Run: headless pygame with SDL's dummy video driver; simulated clock (each Clock.tick advances the game by its frame time, no real sleeping); random seed 0; keys injected as events and as key.get_pressed() state; no mouse input.
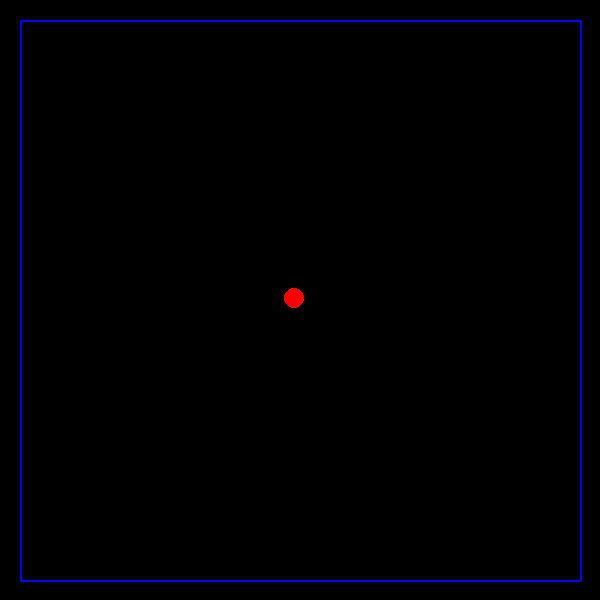
Frame 1 of 4 · flips 1–60 · no input
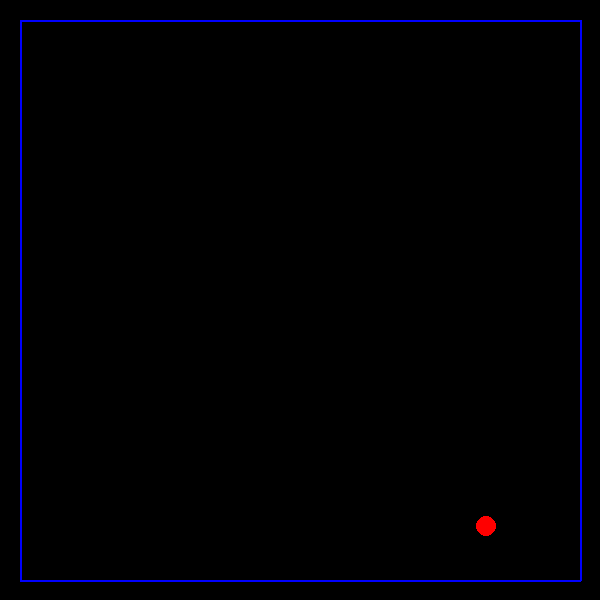
Frame 2 of 4 · flips 61–180 · tapped SPACE, RETURN · held RIGHT (→), D
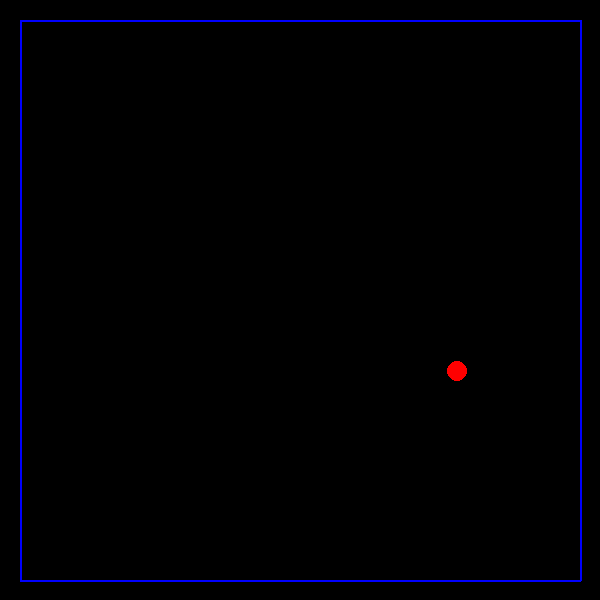
Frame 3 of 4 · flips 181–300 · held DOWN (↓), S
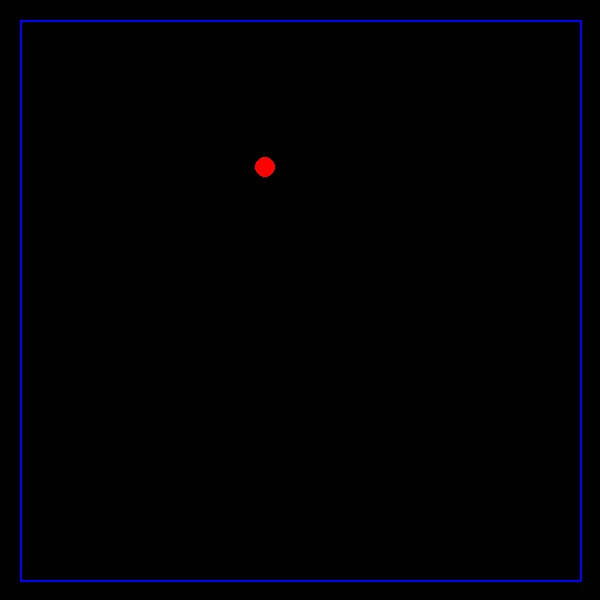
Frame 4 of 4 · flips 301–420 · held LEFT (←), A, UP (↑), W

The pygame program that drew these frames:

import pygame

class Particle:
    def __init__(self, x: list, y: list, color, radius, surface, bbox) -> None:
        self.x = x # [p_xo, v_xo, a_xo]
        self.y = y # [p_yo, v_yo, a_yo]
        self.color = color
        self.radius = radius
        self.surface = surface
        self.bbox = bbox # [left, right, up, down]
    def draw(self):
        pygame.draw.circle(self.surface, self.color, (self.x[0], self.y[0]), self.radius)
    
    def update(self, dt):
        self.x[1] = self.x[1] + self.x[2] * dt
        self.x[0] = self.x[0] + self.x[1] * dt
        self.y[1] = self.y[1] + self.y[2] * dt
        self.y[0] = self.y[0] + self.y[1] * dt
        self.handle_box_collision()

    def handle_box_collision(self):
        b_particle = [self.x[0] - self.radius, 
                      self.x[0] + self.radius, 
                      self.y[0] - self.radius,
                      self.y[0] + self.radius] # [left, right, up, down]
        if b_particle[0] <= self.bbox[0] or b_particle[1] >= self.bbox[1]:
            self.x[1] = - self.x[1]
        if b_particle[2] <= self.bbox[2] or b_particle[3] >= self.bbox[3]:
            self.y[1] = - self.y[1]

if __name__ == "__main__":
    # Initialize Pygame
    pygame.init()
    # Create a 600x600 window
    window_width, window_height = 600, 600
    screen = pygame.display.set_mode((window_width, window_height))
    pygame.display.set_caption("Collisions")
    # Define the rectangle's dimensions and position
    rect_width, rect_height = 580, 580
    thickness = 2
    x1 = window_width - rect_width
    y1 = window_height - rect_height
    # Main loop
    clock = pygame.time.Clock()
    dt = 0
    running = True
    bbox = [x1 + thickness, rect_width - thickness, y1 + thickness, rect_height - thickness]
    particle = Particle([200, 100, 0], [200, 100, 9.81], (255, 0, 0), 10, screen, bbox)
    particle.draw()
    while running:
        for event in pygame.event.get():
            if event.type == pygame.QUIT:
                running = False

        # Fill the window with white
        screen.fill((0, 0, 0))


        # Draw the blue rectangle
        rectangle = pygame.draw.polygon(screen, (0, 0, 255), [(x1,y1), (x1, rect_height), (rect_width, rect_height), (rect_width,y1)], thickness)
        particle.draw()
        # Update the display
        pygame.display.flip()
        dt = clock.tick(60) / 1000
        particle.update(dt)
    # Quit Pygame
    pygame.quit()
